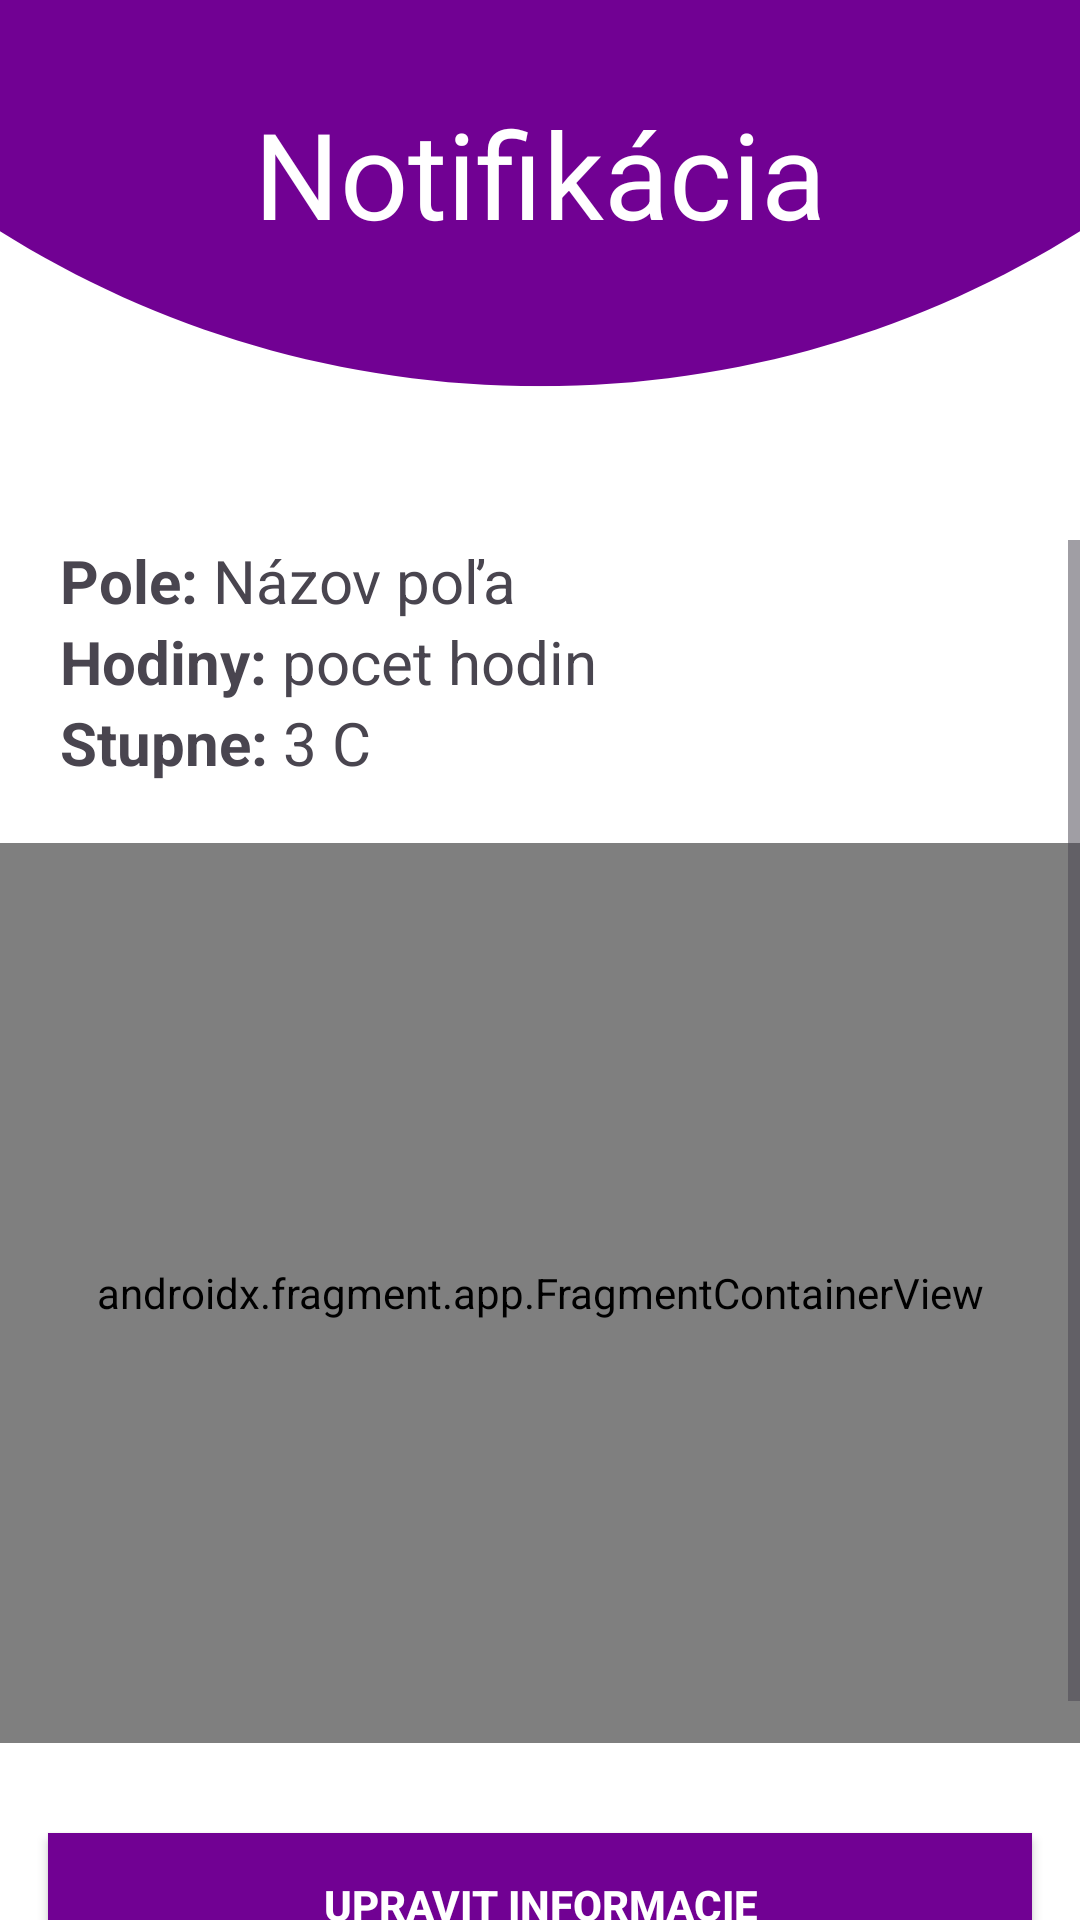

Here is an Android app screen rendered from its layout file. Give the layout XML and the strings, colors and styles it references.
<!-- AndroidManifest.xml: application theme Theme.AURORA -->
<!-- res/layout/activity_notifikacia_detail.xml -->
<?xml version="1.0" encoding="utf-8"?>
<androidx.constraintlayout.widget.ConstraintLayout xmlns:android="http://schemas.android.com/apk/res/android"
    xmlns:app="http://schemas.android.com/apk/res-auto"
    xmlns:tools="http://schemas.android.com/tools"
    android:layout_width="match_parent"
    android:layout_height="match_parent"
    android:background="@drawable/background5"
    tools:context=".NotifikaciaDetailActivity">

    <TextView
        android:id="@+id/nazovSkodca"
        android:layout_width="wrap_content"
        android:layout_height="wrap_content"
        android:text="Notifikácia"
        android:textColor="@color/white"
        android:textSize="40dp"
        app:layout_constraintBottom_toBottomOf="parent"
        app:layout_constraintEnd_toEndOf="parent"
        app:layout_constraintStart_toStartOf="parent"
        app:layout_constraintTop_toTopOf="parent"
        app:layout_constraintVertical_bias="0.053" />


    <ScrollView
        android:id="@+id/linearLayout"
        android:layout_width="match_parent"
        android:layout_height="match_parent"
        android:orientation="vertical"
        app:layout_constraintBottom_toBottomOf="parent"
        app:layout_constraintEnd_toEndOf="parent"
        app:layout_constraintHorizontal_bias="0.0"
        app:layout_constraintStart_toStartOf="parent"
        app:layout_constraintVertical_bias="0.253"
        android:layout_marginTop="180dp">

        <LinearLayout
            android:layout_width="match_parent"
            android:layout_height="match_parent"
            android:layout_marginBottom="10dp"
            android:orientation="vertical">

            <LinearLayout
                android:layout_width="wrap_content"
                android:layout_height="wrap_content"
                android:orientation="horizontal"
                android:layout_marginLeft="20dp"
                android:layout_marginRight="20dp">

                <TextView
                    android:layout_width="wrap_content"
                    android:layout_height="wrap_content"
                    android:text="Pole: "
                    android:textSize="20dp"
                    android:textStyle="bold" />

                <TextView
                    android:id="@+id/pole"
                    android:layout_width="wrap_content"
                    android:layout_height="wrap_content"
                    android:text="Názov poľa"
                    android:textSize="20dp"/>

            </LinearLayout>

            <LinearLayout
                android:layout_width="wrap_content"
                android:layout_height="wrap_content"
                android:orientation="horizontal"
                android:layout_marginLeft="20dp"
                android:layout_marginRight="20dp">

                <TextView
                    android:layout_width="wrap_content"
                    android:layout_height="wrap_content"
                    android:text="Hodiny: "
                    android:textSize="20dp"
                    android:textStyle="bold"/>
                <TextView
                    android:id="@+id/hodiny"
                    android:layout_width="wrap_content"
                    android:layout_height="wrap_content"
                    android:text="pocet hodin"
                    android:textSize="20dp" />

            </LinearLayout>

            <LinearLayout
                android:layout_width="wrap_content"
                android:layout_height="wrap_content"
                android:orientation="horizontal"
                android:layout_marginLeft="20dp"
                android:layout_marginRight="20dp">

                <TextView
                    android:layout_width="wrap_content"
                    android:layout_height="wrap_content"
                    android:text="Stupne: "
                    android:textSize="20dp"
                    android:textStyle="bold"/>

                <TextView
                    android:id="@+id/teplota"
                    android:layout_width="wrap_content"
                    android:layout_height="wrap_content"
                    android:text="3 C"
                    android:textSize="20dp" />

            </LinearLayout>

            <androidx.fragment.app.FragmentContainerView
                android:id="@+id/map"
                android:layout_width="match_parent"
                android:layout_height="300dp"
                class="com.google.android.gms.maps.SupportMapFragment"
                android:layout_marginTop="20dp"/>

            <androidx.appcompat.widget.AppCompatButton
                android:id="@+id/bupravit"
                android:layout_width="match_parent"
                android:layout_height="wrap_content"
                android:layout_marginHorizontal="16dp"
                android:background="@color/violet"
                android:text="Upravit informacie"
                android:textColor="@color/white"
                android:textStyle="bold"
                app:layout_constraintBottom_toBottomOf="parent"
                app:layout_constraintEnd_toEndOf="parent"
                app:layout_constraintHorizontal_bias="0.5"
                app:layout_constraintStart_toStartOf="parent"
                android:layout_marginTop="30dp"
                app:layout_constraintTop_toBottomOf="@+id/teplota" />

            <androidx.appcompat.widget.AppCompatButton
                android:id="@+id/zmazat"
                android:layout_width="match_parent"
                android:layout_height="wrap_content"
                android:layout_marginHorizontal="16dp"
                android:background="@color/violet"
                android:text="Zmazať notifikáciu"
                android:textColor="@color/white"
                android:textStyle="bold"
                app:layout_constraintBottom_toBottomOf="parent"
                app:layout_constraintEnd_toEndOf="parent"
                app:layout_constraintHorizontal_bias="0.5"
                app:layout_constraintStart_toStartOf="parent"
                android:layout_marginTop="20dp"
                app:layout_constraintTop_toBottomOf="@+id/bupravit" />


        </LinearLayout>
    </ScrollView>

</androidx.constraintlayout.widget.ConstraintLayout>
<!-- resources referenced by this layout -->
<resources>
  <color name="violet">#710193</color>
  <color name="white">#FFFFFFFF</color>
  <!-- drawable background5: png bitmap (drawable, 20416 bytes) -->
  <style name="Theme.AURORA" parent="Base.Theme.AURORA" />
  <style name="Base.Theme.AURORA" parent="Theme.Material3.DayNight.NoActionBar">
          
          
          <item name="colorPrimary">@color/eggplant</item>
  
          <item name="android:statusBarColor" tools:targetApi="1">@color/eggplant</item>
          <item name="android:navigationBarColor">@color/eggplant</item>
      </style>
  <color name="eggplant">#3B183C</color>
</resources>
